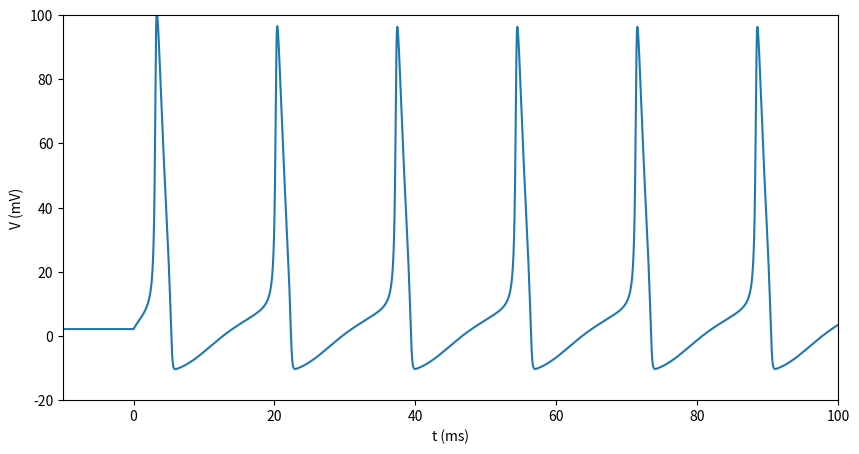

Here is the Python script that generated this plot:
import math
import numpy as np
import matplotlib.pyplot as plt

#parameters
dt = 0.01#ms
C = 1.0#uF/cm^2
g_L = 0.3#mS/cm^2
g_K = 36.0#mS/cm^2
g_Na = 120.0#mS/cm^2
E_L = 10.6#mV
E_K = -12.0#mV
E_Na = 115.0#mV

#buffer for plot 
v_plot = []
t_plot = []
n_plot = []
m_plot = []
h_plot = []

#alpha
def alpha_n(v):
    return (0.1-0.01*v)/(math.exp(1.0-0.1*v)-1.0)
def alpha_m(v):
    return (2.5-0.1*v)/(math.exp(2.5-0.1*v)-1.0)
def alpha_h(v):
    return 0.07*math.exp(-v/20.0)

#beta
def beta_n(v):
    return 0.125*math.exp(-v/80.0)
def beta_m(v):
    return 4.0*math.exp(-v/18.0)
def beta_h(v):
    return 1.0/(math.exp(3.0-0.1*v)+1.0)

#initial n,m,h
def n_0(v):
    return alpha_n(v)/(alpha_n(v)+beta_n(v))
def m_0(v):
    return alpha_m(v)/(alpha_m(v)+beta_m(v))
def h_0(v):
    return alpha_h(v)/(alpha_h(v)+beta_h(v))

#calculate each step
def dndt(v):
    return alpha_n(v)*(1-n) - beta_n(v)*n
def dmdt(v):
    return alpha_m(v)*(1-m) - beta_m(v)*m
def dhdt(v):
    return alpha_h(v)*(1-h) - beta_h(v)*h
def dvdt(v, n, m, h, I):
    return (1.0/C)*( -g_L*(v-E_L) -g_K*n**4*(v-E_K) -g_Na*m**3*h*(v-E_Na) +I)

#start step current
def step(t):
    if t<=0.0:
        return 1.0
    else: return 0.0

#euler method 
def euler(v,n,m,h,I):
    v = v + dvdt(v, n, m, h, I)*dt
    n = n + dndt(v)*dt
    m = m + dmdt(v)*dt
    h = h + dhdt(v)*dt
    return v,n,m,h


if __name__ == '__main__':
    #initialization
    t = -100.0 #ms
    v = 0.0#mV
    n = n_0(v)
    m = m_0(v)
    h = h_0(v)
    
    I1 = 7.0 #uA/cm^2
    dI = 4.0 #uA/cm^2
    
    
    while(t<100):
        I = I1 - dI*step(t)
        v,n,m,h = euler(v,n,m,h,I)
        v_plot = np.append(v_plot, v)
        n_plot = np.append(n_plot, n)
        m_plot = np.append(m_plot, m)
        h_plot = np.append(h_plot, h)
        t_plot = np.append(t_plot, t)
        t += dt
        
    fig = plt.figure(figsize=(10,5),dpi=200)
    plt.xlabel('t (ms)')
    plt.ylabel('V (mV)')
    plt.ylim([-20,100])
    plt.xlim([-10,100])
    plt.plot(t_plot, v_plot)
    #ax0 = fig.add_subplot(1,1,1)
    #ax0.set_xlabel('t (ms)')
    #ax0.set_ylabel('V (mV)')
    #ax0.set_xlim([-10,100])
    ##ax0.set_ylim([0,6])
    #ax0.plot(t_plot, v_plot)
    #ax0.grid()
    ##plt.savefig('fig.png')
    plt.show()
    
    #fig, (ax0, ax1, ax2, ax3) = plt.subplots(nrows=4, figsize=(4,10))
